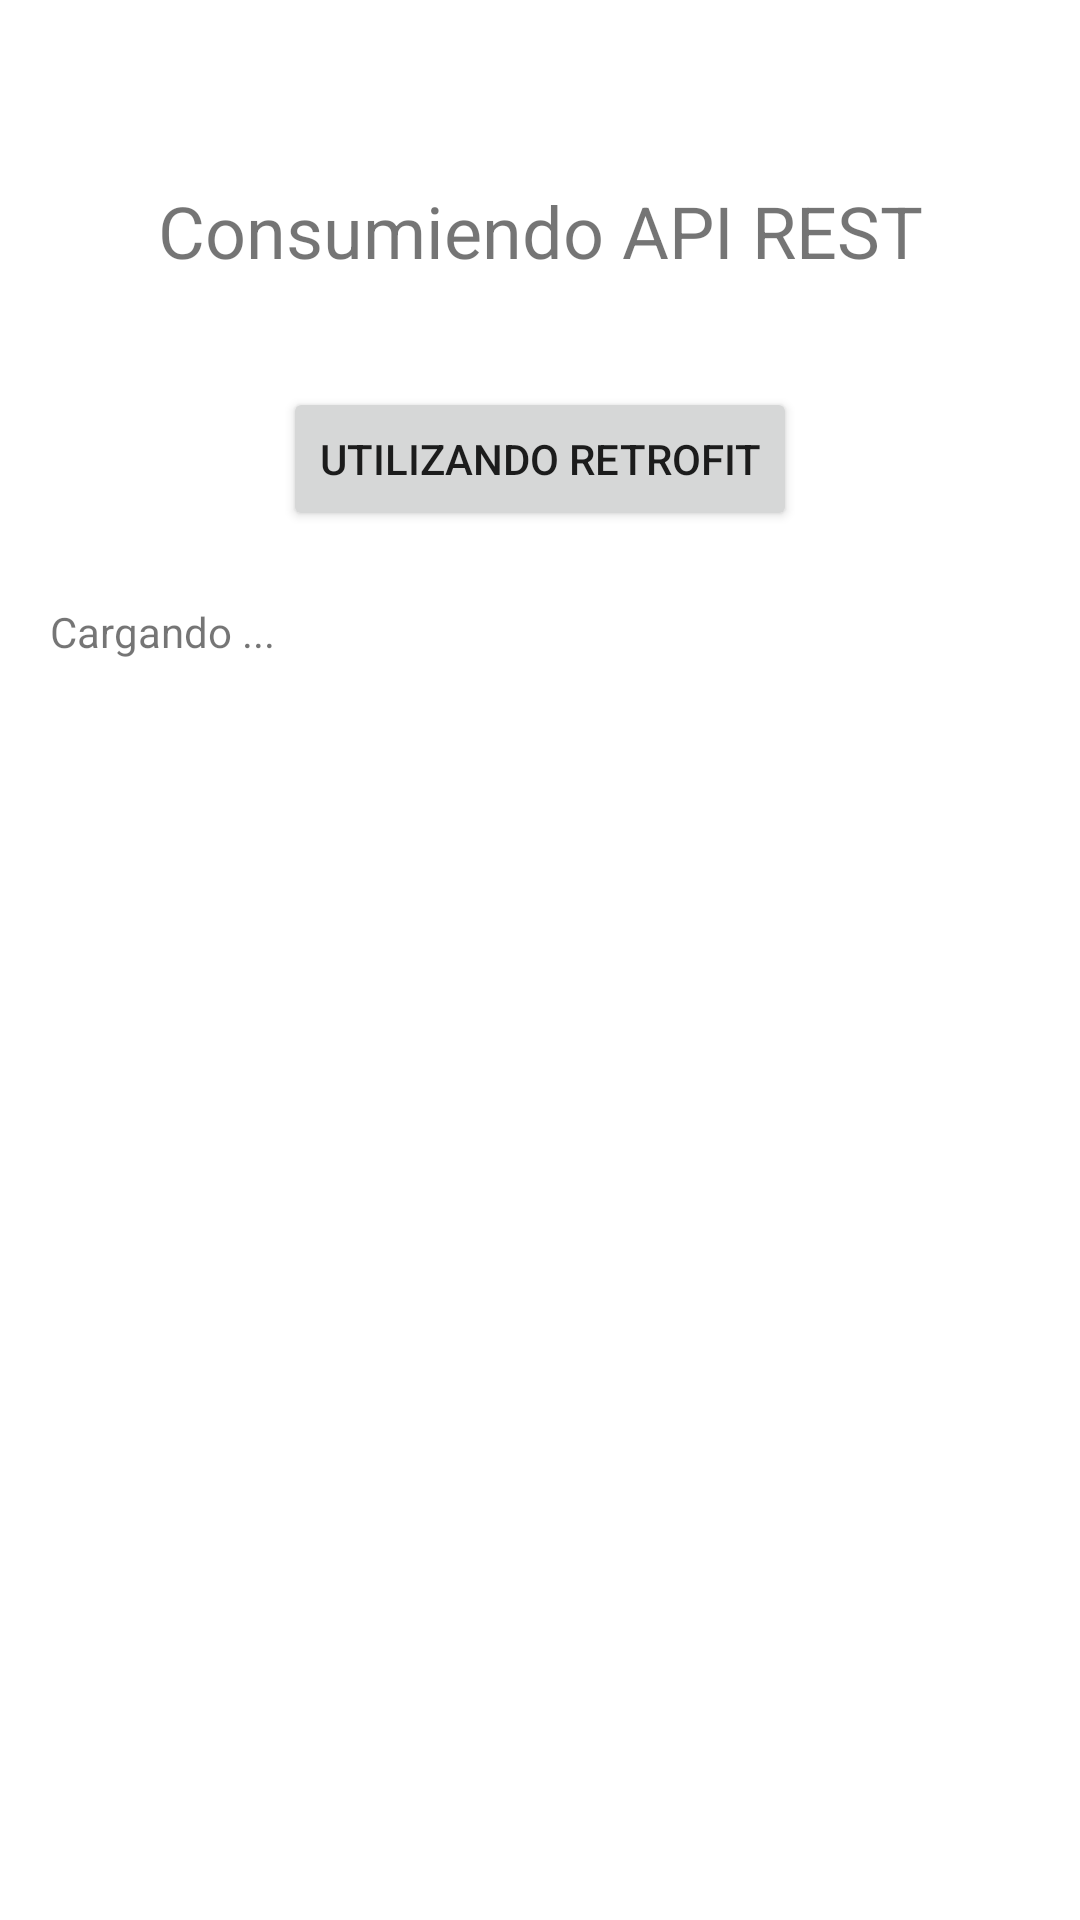

The Android layout XML behind this screen, and the referenced resources:
<!-- AndroidManifest.xml: application theme Theme.Servicioweb -->
<!-- res/layout/activity_main.xml -->
<?xml version="1.0" encoding="utf-8"?>
<androidx.constraintlayout.widget.ConstraintLayout xmlns:android="http://schemas.android.com/apk/res/android"
    xmlns:app="http://schemas.android.com/apk/res-auto"
    xmlns:tools="http://schemas.android.com/tools"
    android:layout_width="match_parent"
    android:layout_height="match_parent"
    tools:context=".MainActivity">

    <TextView
        android:id="@+id/textView2"
        android:layout_width="wrap_content"
        android:layout_height="wrap_content"
        android:fontFamily="sans-serif"
        android:text="Consumiendo API REST"
        android:textSize="24sp"
        app:layout_constraintBottom_toBottomOf="parent"
        app:layout_constraintLeft_toLeftOf="parent"
        app:layout_constraintRight_toRightOf="parent"
        app:layout_constraintTop_toTopOf="parent"
        app:layout_constraintVertical_bias="0.100000024" />

    <Button
        android:id="@+id/button"
        android:layout_width="wrap_content"
        android:layout_height="wrap_content"
        android:layout_marginTop="36dp"
        android:onClick="showRetrofit"
        android:text="Utilizando Retrofit"
        app:layout_constraintEnd_toEndOf="parent"
        app:layout_constraintHorizontal_bias="0.5"
        app:layout_constraintStart_toStartOf="parent"
        app:layout_constraintTop_toBottomOf="@+id/textView2" />

    <ScrollView
        android:layout_width="0dp"
        android:layout_height="0dp"
        android:layout_marginTop="24dp"
        app:layout_constraintBottom_toBottomOf="parent"
        app:layout_constraintEnd_toEndOf="parent"
        app:layout_constraintHorizontal_bias="0.5"
        app:layout_constraintStart_toStartOf="parent"
        app:layout_constraintTop_toBottomOf="@+id/button"
        app:layout_constraintVertical_bias="0.18">

        <LinearLayout
            android:layout_width="match_parent"
            android:layout_height="wrap_content"
            android:orientation="vertical"
            android:paddingLeft="50px"
            android:paddingRight="50px">

            <TextView
                android:id="@+id/textRequest"
                android:layout_width="wrap_content"
                android:layout_height="wrap_content"
                android:text="Cargando ..." />
        </LinearLayout>
    </ScrollView>

</androidx.constraintlayout.widget.ConstraintLayout>
<!-- resources referenced by this layout -->
<resources>
  <style name="Theme.Servicioweb" parent="Theme.MaterialComponents.DayNight.DarkActionBar">
          
          <item name="colorPrimary">@color/purple_500</item>
          <item name="colorPrimaryVariant">@color/purple_700</item>
          <item name="colorOnPrimary">@color/white</item>
          
          <item name="colorSecondary">@color/teal_200</item>
          <item name="colorSecondaryVariant">@color/teal_700</item>
          <item name="colorOnSecondary">@color/black</item>
          
          <item name="android:statusBarColor" tools:targetApi="l">?attr/colorPrimaryVariant</item>
          
      </style>
  <!-- not gathered from this repository: default colours our renderer supplied (Android Studio template values) -->
  <color name="purple_500">#FF6200EE</color>
  <color name="purple_700">#FF3700B3</color>
  <color name="teal_200">#FF03DAC5</color>
  <color name="teal_700">#FF018786</color>
  <color name="black">#FF000000</color>
  <color name="white">#FFFFFFFF</color>
</resources>
